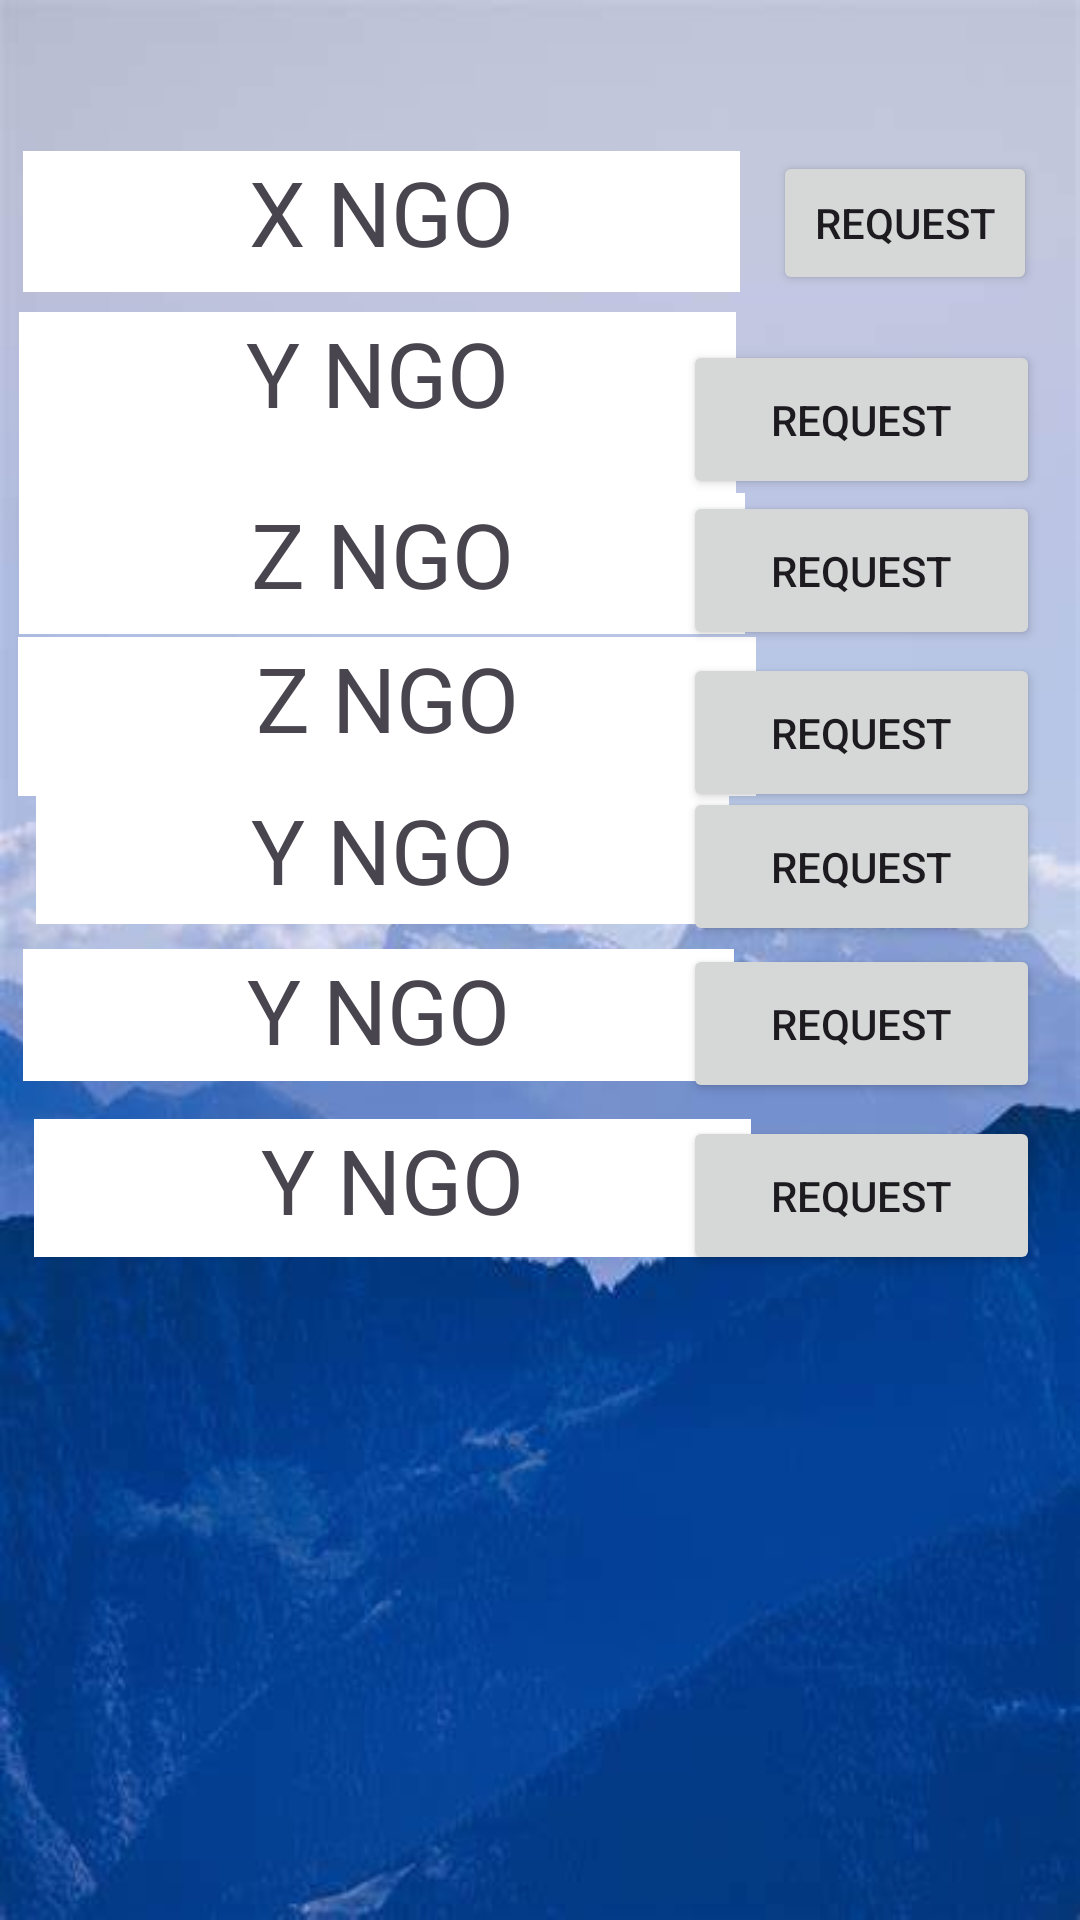

This screen was rendered from an Android layout file. Write that file and the resources it references.
<!-- AndroidManifest.xml: application theme Theme.DisasterShield -->
<!-- res/layout/activity_view.xml -->
<?xml version="1.0" encoding="utf-8"?>
<androidx.constraintlayout.widget.ConstraintLayout xmlns:android="http://schemas.android.com/apk/res/android"
    xmlns:app="http://schemas.android.com/apk/res-auto"
    xmlns:tools="http://schemas.android.com/tools"
    android:layout_width="match_parent"
    android:layout_height="match_parent"
    tools:context=".View"
    android:background="@drawable/o">

    <androidx.constraintlayout.widget.ConstraintLayout
        android:layout_width="match_parent"
        android:layout_height="match_parent"
        app:layout_constraintBottom_toBottomOf="parent"
        app:layout_constraintEnd_toEndOf="parent"
        app:layout_constraintHorizontal_bias="1.0"
        app:layout_constraintStart_toStartOf="parent"
        app:layout_constraintTop_toTopOf="parent"
        app:layout_constraintVertical_bias="1.0">

        <Button
            android:id="@+id/button7"
            android:layout_width="119dp"
            android:layout_height="53dp"
            android:text="Request"
            app:layout_constraintBottom_toBottomOf="parent"
            app:layout_constraintEnd_toEndOf="parent"
            app:layout_constraintHorizontal_bias="0.945"
            app:layout_constraintStart_toStartOf="parent"
            app:layout_constraintTop_toTopOf="parent"
            app:layout_constraintVertical_bias="0.634" />

        <TextView
            android:id="@+id/textView14"
            android:layout_width="239dp"
            android:layout_height="46dp"
            android:background="@color/white"
            android:text="Y NGO"
            android:textAlignment="center"
            android:textSize="30dp"
            app:layout_constraintBottom_toBottomOf="parent"
            app:layout_constraintEnd_toEndOf="parent"
            app:layout_constraintHorizontal_bias="0.093"
            app:layout_constraintStart_toStartOf="parent"
            app:layout_constraintTop_toTopOf="parent"
            app:layout_constraintVertical_bias="0.628" />

        <Button
            android:id="@+id/button6"
            android:layout_width="119dp"
            android:layout_height="53dp"
            android:text="Request"
            app:layout_constraintBottom_toBottomOf="parent"
            app:layout_constraintEnd_toEndOf="parent"
            app:layout_constraintHorizontal_bias="0.945"
            app:layout_constraintStart_toStartOf="parent"
            app:layout_constraintTop_toTopOf="parent"
            app:layout_constraintVertical_bias="0.536" />

        <TextView
            android:id="@+id/textView13"
            android:layout_width="237dp"
            android:layout_height="44dp"
            android:background="@color/white"
            android:text="Y NGO"
            android:textAlignment="center"
            android:textSize="30dp"
            app:layout_constraintBottom_toBottomOf="parent"
            app:layout_constraintEnd_toEndOf="parent"
            app:layout_constraintHorizontal_bias="0.063"
            app:layout_constraintStart_toStartOf="parent"
            app:layout_constraintTop_toTopOf="parent"
            app:layout_constraintVertical_bias="0.531" />

        <Button
            android:id="@+id/button5"
            android:layout_width="119dp"
            android:layout_height="53dp"
            android:text="Request"
            app:layout_constraintBottom_toBottomOf="parent"
            app:layout_constraintEnd_toEndOf="parent"
            app:layout_constraintHorizontal_bias="0.945"
            app:layout_constraintStart_toStartOf="parent"
            app:layout_constraintTop_toTopOf="parent"
            app:layout_constraintVertical_bias="0.447" />

        <TextView
            android:id="@+id/textView12"
            android:layout_width="231dp"
            android:layout_height="45dp"
            android:background="@color/white"
            android:text="Y NGO"
            android:textAlignment="center"
            android:textSize="30dp"
            app:layout_constraintBottom_toBottomOf="parent"
            app:layout_constraintEnd_toEndOf="parent"
            app:layout_constraintHorizontal_bias="0.094"
            app:layout_constraintStart_toStartOf="parent"
            app:layout_constraintTop_toTopOf="parent"
            app:layout_constraintVertical_bias="0.442" />

        <Button
            android:id="@+id/button4"
            android:layout_width="119dp"
            android:layout_height="53dp"
            android:text="Request"
            app:layout_constraintBottom_toBottomOf="parent"
            app:layout_constraintEnd_toEndOf="parent"
            app:layout_constraintHorizontal_bias="0.945"
            app:layout_constraintStart_toStartOf="parent"
            app:layout_constraintTop_toTopOf="parent"
            app:layout_constraintVertical_bias="0.371" />

        <TextView
            android:id="@+id/textView11"
            android:layout_width="246dp"
            android:layout_height="53dp"
            android:background="@color/white"
            android:text="Z NGO"
            android:textAlignment="center"
            android:textSize="30dp"
            app:layout_constraintBottom_toBottomOf="parent"
            app:layout_constraintEnd_toEndOf="parent"
            app:layout_constraintHorizontal_bias="0.054"
            app:layout_constraintStart_toStartOf="parent"
            app:layout_constraintTop_toTopOf="parent"
            app:layout_constraintVertical_bias="0.362" />

        <Button
            android:id="@+id/button3"
            android:layout_width="119dp"
            android:layout_height="53dp"
            android:text="Request"
            app:layout_constraintBottom_toBottomOf="parent"
            app:layout_constraintEnd_toEndOf="parent"
            app:layout_constraintHorizontal_bias="0.945"
            app:layout_constraintStart_toStartOf="parent"
            app:layout_constraintTop_toTopOf="parent"
            app:layout_constraintVertical_bias="0.279" />

        <TextView
            android:id="@+id/textView6"
            android:layout_width="239dp"
            android:layout_height="47dp"
            android:text="X NGO"
            android:background="@color/white"
            android:textAlignment="center"
            android:textSize="30dp"
            app:layout_constraintBottom_toBottomOf="parent"
            app:layout_constraintEnd_toEndOf="parent"
            app:layout_constraintHorizontal_bias="0.063"
            app:layout_constraintStart_toStartOf="parent"
            app:layout_constraintTop_toTopOf="parent"
            app:layout_constraintVertical_bias="0.085" />

        <Button
            android:id="@+id/button"
            android:layout_width="wrap_content"
            android:layout_height="wrap_content"
            android:text="REQUEST"
            app:layout_constraintBottom_toBottomOf="parent"
            app:layout_constraintEnd_toEndOf="parent"
            app:layout_constraintHorizontal_bias="0.947"
            app:layout_constraintStart_toStartOf="parent"
            app:layout_constraintTop_toTopOf="parent"
            app:layout_constraintVertical_bias="0.085" />

        <TextView
            android:id="@+id/textView9"
            android:layout_width="239dp"
            android:layout_height="66dp"
            android:text="Y NGO"
            android:background="@color/white"
            android:textAlignment="center"
            android:textSize="30dp"
            app:layout_constraintBottom_toBottomOf="parent"
            app:layout_constraintEnd_toEndOf="parent"
            app:layout_constraintHorizontal_bias="0.052"
            app:layout_constraintStart_toStartOf="parent"
            app:layout_constraintTop_toTopOf="parent"
            app:layout_constraintVertical_bias="0.181" />

        <Button
            android:id="@+id/button2"
            android:layout_width="119dp"
            android:layout_height="53dp"
            android:text="Request"
            app:layout_constraintBottom_toBottomOf="parent"
            app:layout_constraintEnd_toEndOf="parent"
            app:layout_constraintHorizontal_bias="0.945"
            app:layout_constraintStart_toStartOf="parent"
            app:layout_constraintTop_toTopOf="parent"
            app:layout_constraintVertical_bias="0.193" />

        <TextView
            android:id="@+id/textView10"
            android:layout_width="242dp"
            android:layout_height="47dp"
            android:text="Z NGO"
            android:textAlignment="center"
            android:textSize="30dp"
            android:background="@color/white"
            app:layout_constraintBottom_toBottomOf="parent"
            app:layout_constraintEnd_toEndOf="parent"
            app:layout_constraintHorizontal_bias="0.053"
            app:layout_constraintStart_toStartOf="parent"
            app:layout_constraintTop_toTopOf="parent"
            app:layout_constraintVertical_bias="0.277" />

    </androidx.constraintlayout.widget.ConstraintLayout>


</androidx.constraintlayout.widget.ConstraintLayout>
<!-- resources referenced by this layout -->
<resources>
  <color name="white">#FFFFFFFF</color>
  <!-- drawable o: jpeg bitmap (drawable, 16342 bytes) -->
  <style name="Theme.DisasterShield" parent="Base.Theme.DisasterShield" />
  <style name="Base.Theme.DisasterShield" parent="Theme.Material3.DayNight.NoActionBar">
          
          
      </style>
</resources>
